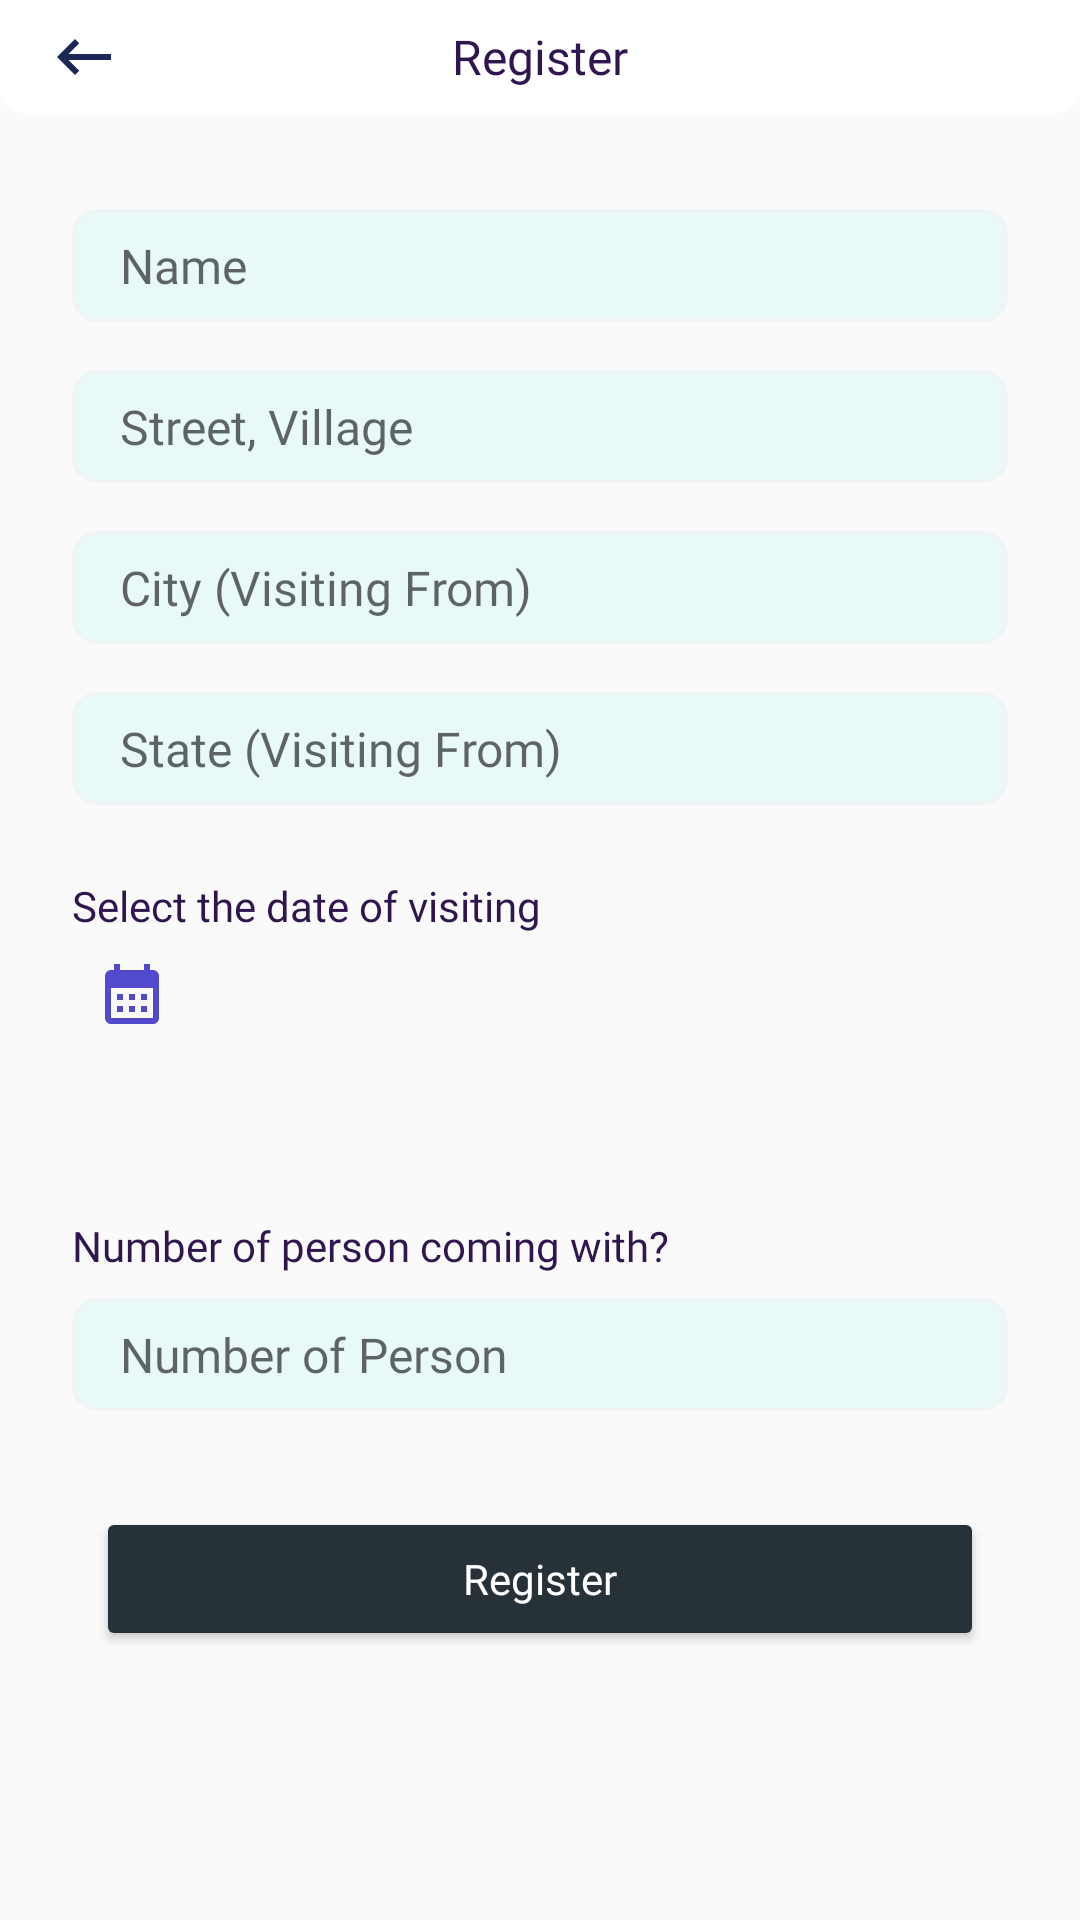

Reconstruct the res/layout file that produces this screen, plus the resources it refers to.
<!-- AndroidManifest.xml: application theme AppTheme -->
<!-- res/layout/activity_register_yourself.xml -->
<?xml version="1.0" encoding="utf-8"?>
<androidx.constraintlayout.widget.ConstraintLayout xmlns:android="http://schemas.android.com/apk/res/android"
    xmlns:app="http://schemas.android.com/apk/res-auto"
    xmlns:tools="http://schemas.android.com/tools"
    android:layout_width="match_parent"
    android:layout_height="match_parent"
    tools:context=".RegisterYourself">

    <LinearLayout
        android:id="@+id/linearLayout"
        android:layout_width="match_parent"
        android:layout_height="0dp"
        android:orientation="vertical"
        app:layout_constraintBottom_toBottomOf="parent"
        app:layout_constraintEnd_toEndOf="parent"
        app:layout_constraintStart_toStartOf="parent"
        app:layout_constraintTop_toBottomOf="@+id/constraintLayout2">

        <EditText
            android:id="@+id/name"
            android:layout_width="match_parent"
            android:layout_height="wrap_content"
            android:layout_marginStart="24dp"
            android:layout_marginTop="32dp"
            android:layout_marginEnd="24dp"
            android:background="@drawable/date_bg_border"
            android:ems="10"
            android:fontFamily="@font/sofia_regular"
            android:hint="Name"
            android:inputType="textLongMessage"
            android:lines="4"
            android:paddingStart="16dp"
            android:paddingTop="8dp"
            android:paddingEnd="16dp"
            android:paddingBottom="8dp"
            android:textColor="@color/mm_text_dark"
            android:textSize="16sp" />

        <EditText
            android:id="@+id/street"
            android:layout_width="match_parent"
            android:layout_height="wrap_content"
            android:layout_marginStart="24dp"
            android:layout_marginTop="16dp"
            android:layout_marginEnd="24dp"
            android:background="@drawable/date_bg_border"
            android:ems="10"
            android:fontFamily="@font/sofia_regular"
            android:hint="Street, Village"
            android:inputType="textLongMessage"
            android:lines="4"
            android:paddingStart="16dp"
            android:paddingTop="8dp"
            android:paddingEnd="16dp"
            android:paddingBottom="8dp"
            android:textColor="@color/mm_text_dark"
            android:textSize="16sp" />

        <EditText
            android:id="@+id/city"
            android:layout_width="match_parent"
            android:layout_height="wrap_content"
            android:layout_marginStart="24dp"
            android:layout_marginTop="16dp"
            android:layout_marginEnd="24dp"
            android:background="@drawable/date_bg_border"
            android:ems="10"
            android:fontFamily="@font/sofia_regular"
            android:hint="City (Visiting From)"
            android:inputType="textLongMessage"
            android:lines="4"
            android:paddingStart="16dp"
            android:paddingTop="8dp"
            android:paddingEnd="16dp"
            android:paddingBottom="8dp"
            android:textColor="@color/mm_text_dark"
            android:textSize="16sp" />

        <EditText
            android:id="@+id/state"
            android:layout_width="match_parent"
            android:layout_height="wrap_content"
            android:layout_marginStart="24dp"
            android:layout_marginTop="16dp"
            android:layout_marginEnd="24dp"
            android:background="@drawable/date_bg_border"
            android:ems="10"
            android:fontFamily="@font/sofia_regular"
            android:hint="State (Visiting From)"
            android:inputType="textLongMessage"
            android:lines="4"
            android:paddingStart="16dp"
            android:paddingTop="8dp"
            android:paddingEnd="16dp"
            android:paddingBottom="8dp"
            android:textColor="@color/mm_text_dark"
            android:textSize="16sp" />

        <TextView
            android:id="@+id/textView26"
            android:layout_width="wrap_content"
            android:layout_height="wrap_content"
            android:layout_marginStart="24dp"
            android:layout_marginTop="24dp"
            android:fontFamily="@font/helvetica_neue_medium"
            android:text="Select the date of visiting"
            android:textColor="@color/dark_blue"
            android:textSize="14sp" />

        <ImageView
            android:id="@+id/imageView15"
            android:layout_width="40dp"
            android:layout_height="40dp"
            android:layout_marginStart="24dp"
            android:onClick="DatePickMain"
            android:padding="8dp"
            app:srcCompat="@drawable/baseline_calendar_month_24" />

        <TextView
            android:id="@+id/textView30"
            android:layout_width="wrap_content"
            android:layout_height="wrap_content"
            android:layout_marginStart="60dp"
            android:layout_marginTop="-32dp"
            android:fontFamily="@font/helvetica_neue_regular"
            android:onClick="DatePickMain"
            android:textColor="@color/dark_blue"
            android:textSize="14sp" />

        <TextView
            android:id="@+id/expected_visitor"
            android:layout_width="match_parent"
            android:layout_height="wrap_content"
            android:layout_marginStart="24dp"
            android:layout_marginTop="24dp"
            android:fontFamily="@font/helvetica_neue_medium"
            android:textColor="@color/dark_blue"
            android:textSize="14sp" />

        <TextView
            android:id="@+id/textView31"
            android:layout_width="match_parent"
            android:layout_height="wrap_content"
            android:layout_marginStart="24dp"
            android:layout_marginTop="24dp"
            android:fontFamily="@font/helvetica_neue_medium"
            android:text="Number of person coming with?"
            android:textColor="@color/dark_blue"
            android:textSize="14sp" />

        <EditText
            android:id="@+id/person_count"
            android:layout_width="match_parent"
            android:layout_height="wrap_content"
            android:layout_marginStart="24dp"
            android:layout_marginTop="8dp"
            android:layout_marginEnd="24dp"
            android:background="@drawable/date_bg_border"
            android:ems="10"
            android:fontFamily="@font/sofia_regular"
            android:hint="Number of Person"
            android:inputType="phone"
            android:lines="4"
            android:paddingStart="16dp"
            android:paddingTop="8dp"
            android:paddingEnd="16dp"
            android:paddingBottom="8dp"
            android:textColor="@color/mm_text_dark"
            android:textSize="16sp" />

        <Button
            android:id="@+id/mr_signup2"
            android:layout_width="match_parent"
            android:layout_height="wrap_content"
            android:layout_gravity="center"
            android:layout_margin="32dp"
            android:backgroundTint="@color/grey_90"
            android:fontFamily="@font/sofia_regular"
            android:onClick="upload"
            android:text="Register"
            android:textAllCaps="false"
            android:textColor="@color/white"
            android:visibility="visible"
            app:layout_constraintEnd_toEndOf="parent"
            app:layout_constraintStart_toStartOf="parent"
            app:layout_constraintTop_toBottomOf="@+id/mr_mobile_no" />
    </LinearLayout>

    <androidx.constraintlayout.widget.ConstraintLayout
        android:id="@+id/constraintLayout2"
        android:layout_width="match_parent"
        android:layout_height="wrap_content"
        android:background="@drawable/rounded_corner_bottom"
        app:layout_constraintEnd_toEndOf="parent"
        app:layout_constraintStart_toStartOf="parent"
        app:layout_constraintTop_toTopOf="parent">


        <ImageView
            android:id="@+id/imageView3"
            android:layout_width="wrap_content"
            android:layout_height="wrap_content"
            android:layout_marginStart="16dp"
            android:onClick="back"
            app:layout_constraintBottom_toBottomOf="@+id/textView"
            app:layout_constraintStart_toStartOf="parent"
            app:layout_constraintTop_toTopOf="@+id/textView"
            app:srcCompat="@drawable/ic_keyboard_backspace_black_24dp"
            app:tint="@color/dark_blue_card" />

        <TextView
            android:id="@+id/textView"
            android:layout_width="wrap_content"
            android:layout_height="wrap_content"
            android:layout_marginTop="8dp"
            android:layout_marginBottom="8dp"
            android:fontFamily="@font/helvetica_neue_medium"
            android:text="Register"
            android:textColor="@color/dark_blue"
            android:textSize="16sp"
            app:layout_constraintBottom_toBottomOf="parent"
            app:layout_constraintEnd_toEndOf="parent"
            app:layout_constraintStart_toStartOf="parent"
            app:layout_constraintTop_toTopOf="parent" />

    </androidx.constraintlayout.widget.ConstraintLayout>
</androidx.constraintlayout.widget.ConstraintLayout>
<!-- resources referenced by this layout -->
<resources>
  <color name="dark_blue">#2F164E</color>
  <color name="dark_blue_card">#1B2755</color>
  <color name="grey_90">#263238</color>
  <color name="mm_text_dark">#32325D</color>
  <color name="white">#ffffff</color>
  <!-- drawable baseline_calendar_month_24 (drawable) -->
  <vector android:height="24dp" android:tint="#5349CC"
      android:viewportHeight="24" android:viewportWidth="24"
      android:width="24dp" xmlns:android="http://schemas.android.com/apk/res/android">
      <path android:fillColor="@android:color/white" android:pathData="M19,4h-1V2h-2v2H8V2H6v2H5C3.89,4 3.01,4.9 3.01,6L3,20c0,1.1 0.89,2 2,2h14c1.1,0 2,-0.9 2,-2V6C21,4.9 20.1,4 19,4zM19,20H5V10h14V20zM9,14H7v-2h2V14zM13,14h-2v-2h2V14zM17,14h-2v-2h2V14zM9,18H7v-2h2V18zM13,18h-2v-2h2V18zM17,18h-2v-2h2V18z"/>
  </vector>
  <!-- drawable date_bg_border (drawable) -->
  <?xml version="1.0" encoding="utf-8"?>
  <shape xmlns:android="http://schemas.android.com/apk/res/android"
      android:shape="rectangle">
      <solid android:color="@color/bg_green"/>
      <corners android:radius="8dp"/>
      <stroke android:width="1dp"
          android:color="@color/grey_smooth"/>
  </shape>
  <!-- drawable ic_keyboard_backspace_black_24dp (drawable) -->
  <vector android:height="24dp" android:tint="#FCFCFC"
      android:viewportHeight="24.0" android:viewportWidth="24.0"
      android:width="24dp" xmlns:android="http://schemas.android.com/apk/res/android">
      <path android:fillColor="#FF000000" android:pathData="M21,11H6.83l3.58,-3.59L9,6l-6,6 6,6 1.41,-1.41L6.83,13H21z"/>
  </vector>
  <!-- drawable rounded_corner_bottom (drawable) -->
  <?xml version="1.0" encoding="utf-8"?>
  <shape xmlns:android="http://schemas.android.com/apk/res/android"
      android:shape="rectangle">
      <solid android:color="@color/white"/>
      <corners android:bottomRightRadius="8dp"
          android:bottomLeftRadius="8dp"/>
  
  </shape>
  <style name="AppTheme" parent="Theme.AppCompat.Light.NoActionBar">
          
          <item name="colorPrimary">@color/colorPrimary</item>
          <item name="colorPrimaryDark">@color/colorPrimaryDark</item>
          <item name="colorAccent">@color/colorAccent</item>
      </style>
  <color name="bg_green">#E9F9F7</color>
  <color name="grey_smooth">#F1F3F6</color>
  <color name="colorPrimary">#6200EE</color>
  <color name="colorPrimaryDark">#5444B1</color>
  <color name="colorAccent">#03DAC5</color>
</resources>
